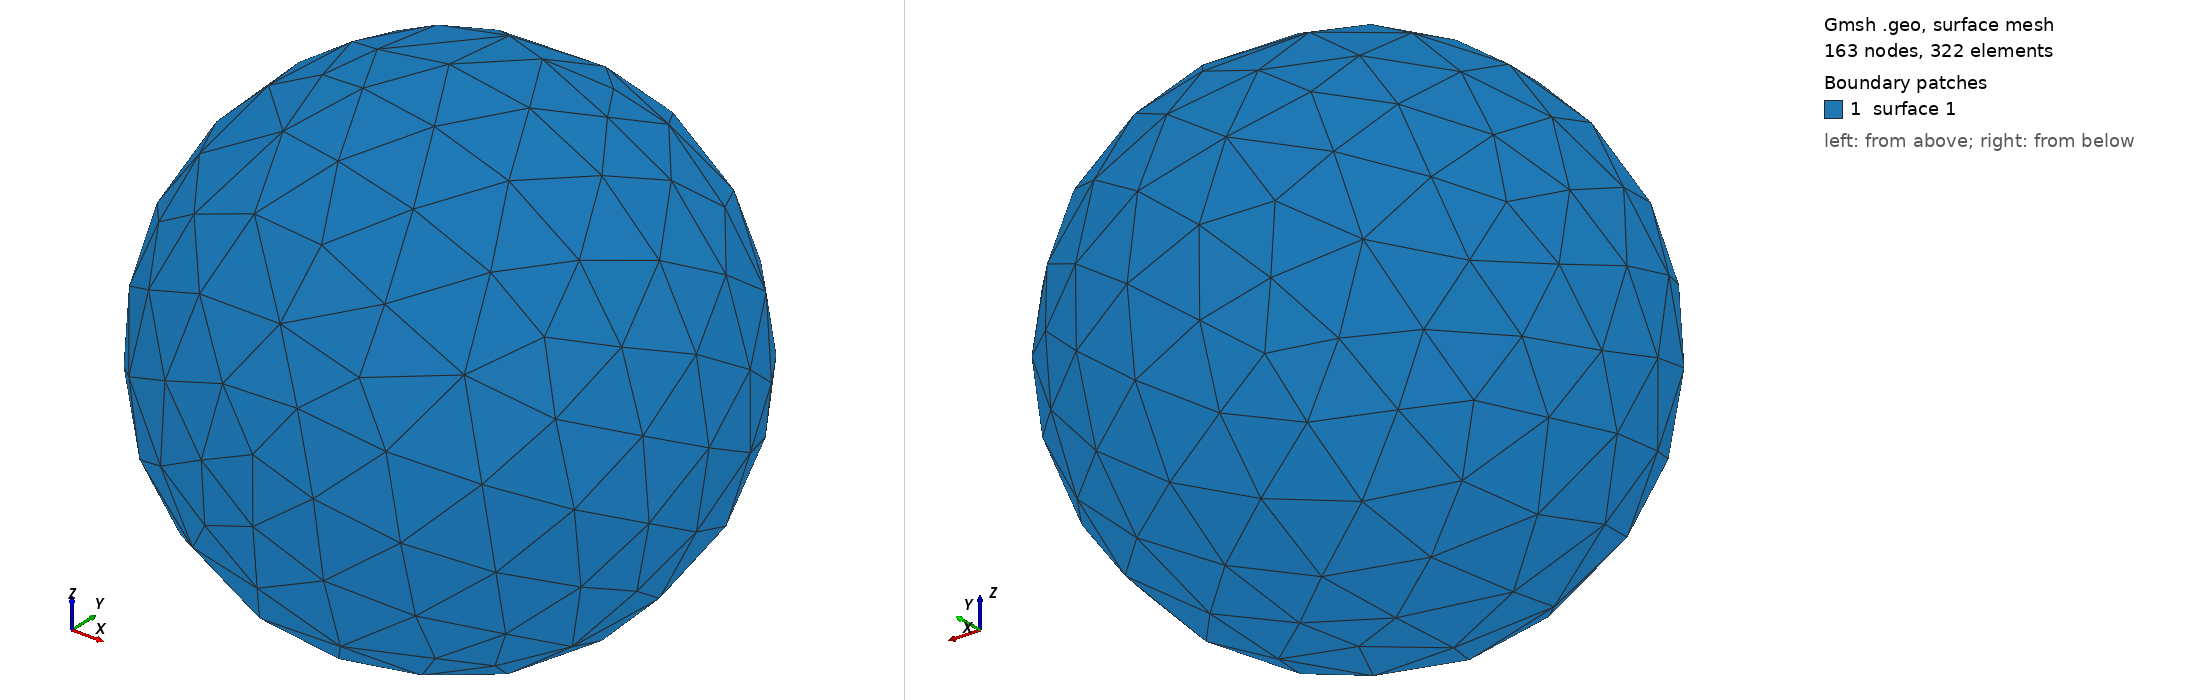

Gmsh geometry script, surface-meshed: 163 nodes, 322 surface elements. Boundary patches (legend numbers): 1 surface 1. Left view from above one corner, right view from below the opposite corner. The script declares no physical surfaces, so the legend lists its geometric surfaces. The drawing asked Gmsh for element sizes between 1% and 20% of the model's largest extent; the script's own settings can give other sizes.

=== gmashfilesource.geo (drawn) ===
// Gmsh project created on Fri Nov 13 15:41:53 2020
SetFactory("OpenCASCADE");
//+
Sphere(1) = {0, 0, 0, 1.5, -Pi/2, Pi/2, 2*Pi};
